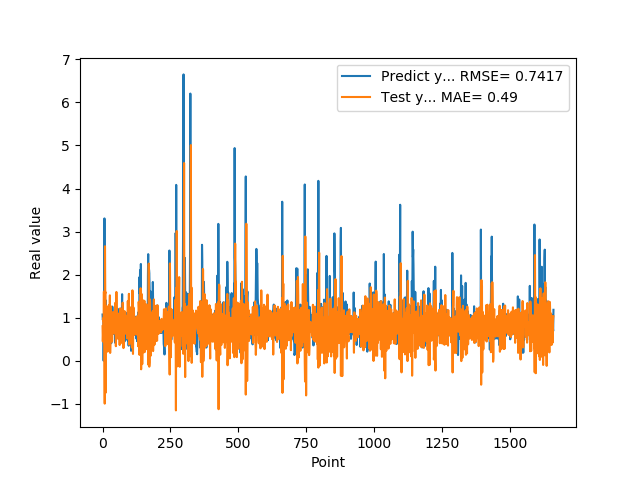

Source data for this figure (header and first rows):
1.074290990829999792e+00, 8.017872058453341388e-01
9.521890282630000035e-01, 4.475501752653939791e-01
9.879170060160000766e-01, 6.277564064450277259e-01
1.011654973029999960e+00, 9.924972131274517606e-01
0.000000000000000000e+00, 9.147543326982948697e-01
7.643579840659999736e-01, 1.607659293378883580e+00
7.788103222849999119e-01, 5.347641598382898431e-01
3.306220054629999794e+00, 3.330214431110691820e-01
1.055441975589999970e+00, -9.960550469323223854e-01
7.543110251430000801e-01, 2.660243323476900734e+00
7.915459871289999283e-01, 1.570830879891847776e+00
1.409499049189999909e+00, 1.593253506546195464e+00
8.875439763070001042e-01, -7.398337180988735495e-01
6.401469707490000660e-01, 8.818125578496107675e-01
5.082880258560000808e-01, 1.264325181042571744e+00
8.640019893649999450e-01, 1.194326869650797374e+00
5.725920200349999822e-01, 2.056773609506571954e-01
8.469420075419999971e-01, 8.121132826403199001e-01
9.181020259860001032e-01, 7.340866339211901126e-01
7.976629734039999420e-01, 8.474097387679184745e-01
9.608020186419998776e-01, 8.011072956162524905e-01
9.555831551549999192e-01, 8.975457441984019402e-01
3.470349907879999862e-01, 7.643255677153187877e-01
9.546210169789999256e-01, 1.290424389133678629e+00
1.293938040730000072e+00, 5.883371853343554170e-01
5.251880288119999962e-01, 2.132311181615233753e-01
4.773890078070000542e-01, 1.169021047846837691e+00
1.275226235389999907e+00, 1.519978904712429246e+00
8.723750114439999814e-01, 1.815302696623012080e-01
8.355640172959999390e-01, 4.754410125620929239e-01
7.321749925609999377e-01, 1.122069042314124410e+00
7.640249729160000225e-01, 1.262207479483471895e+00
4.072830080990000323e-01, 5.560626668459405231e-01
4.752210080619999610e-01, 1.078346001954737288e+00
8.781340122220000488e-01, 8.643232525545554434e-01
7.414129972460000717e-01, 4.453259426814407673e-01
1.258002042770000051e+00, 6.797511507003616282e-01
1.069700956339999953e+00, 6.466384776136145929e-01
7.274609804150000691e-01, 1.041875467986214998e+00
7.892770171170000459e-01, 1.134298705660531148e+00
6.237750053410000550e-01, 1.058450348306229749e+00
6.914690136910000007e-01, 7.158439828509773895e-01
8.557710051540000640e-01, 6.331787217372236709e-01
7.093830108640000187e-01, 6.811907855397405509e-01
1.014547944070000041e+00, 8.361587126203295917e-01
1.115731000900000103e+00, 7.117609941763470838e-01
4.182830154900000208e-01, 7.100130428349045175e-01
1.002280950550000105e+00, 1.346429146492218010e+00
1.218860983849999968e+00, 7.173957967833731741e-01
1.143296003339999922e+00, 3.381102321513298481e-01
6.528189778330000248e-01, 5.475420295122982450e-01
6.746559739110000731e-01, 1.598581509680022661e+00
6.009536385540000802e-01, 9.732185500398984335e-01
6.694570183749999348e-01, 6.878123521367353055e-01
6.538079977039999990e-01, 5.265955502343490080e-01
7.814120054240000224e-01, 8.548890982518131398e-01
1.206303954120000022e+00, 7.376394969054141937e-01
8.469259738919999725e-01, 5.141231725201168556e-01
8.286409974099999687e-01, 1.025728161814177142e+00
6.482390165329999787e-01, 1.074647062442075640e+00
5.623700022700000023e-01, 1.096241364284015640e+00
... 1,599 more rows
